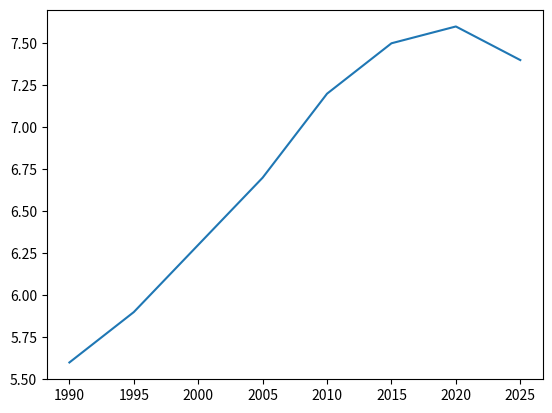

The script that saved this image:
import matplotlib.pyplot as plt

year = [1990, 1995, 2000, 2005, 2010, 2015, 2020, 2025]
population = [5.6, 5.9, 6.3, 6.7, 7.2, 7.5, 7.6, 7.4]

plt.plot(year, population)
plt.show()
